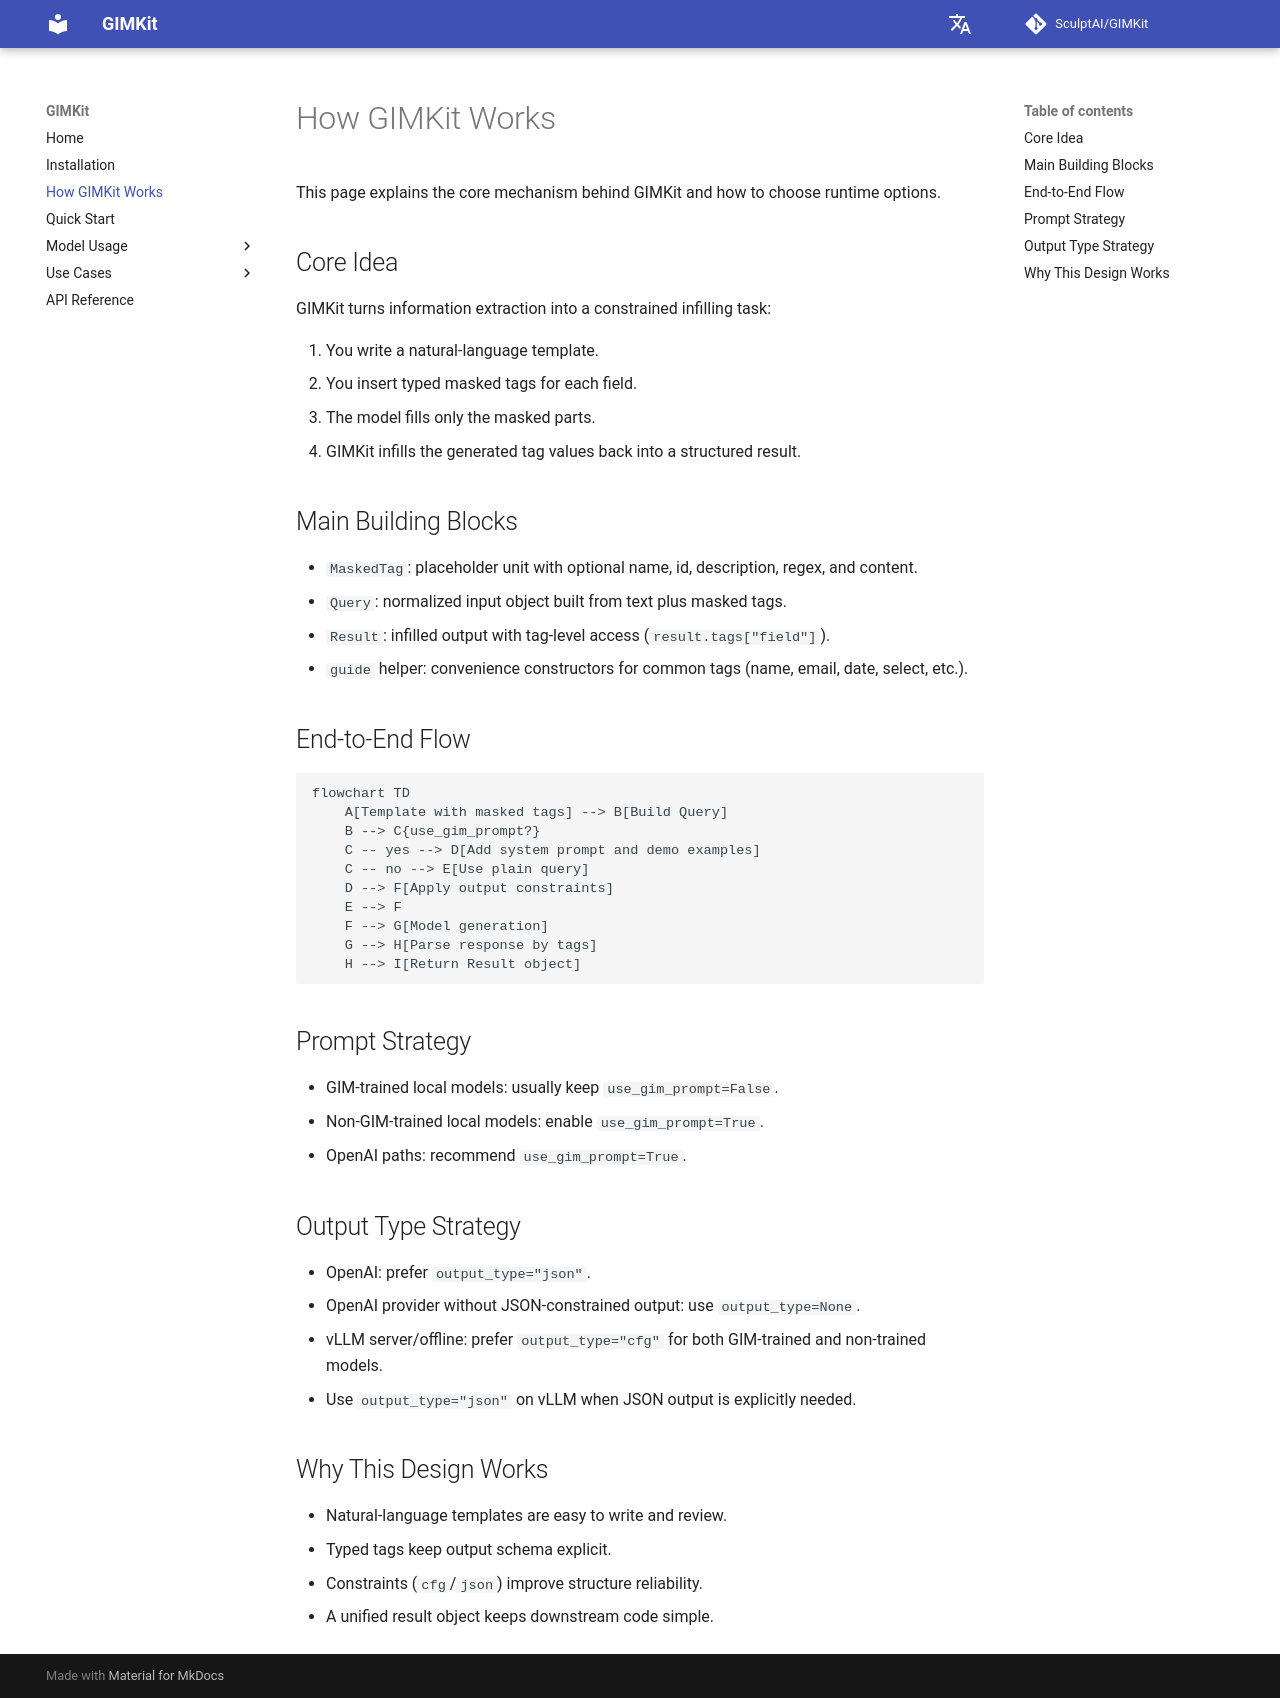

repository: SculptAI/GIMKit · page: principles/index.html · generator: mkdocs

# How GIMKit Works

This page explains the core mechanism behind GIMKit and how to choose runtime options.

## Core Idea

GIMKit turns information extraction into a constrained infilling task:

1. You write a natural-language template.
2. You insert typed masked tags for each field.
3. The model fills only the masked parts.
4. GIMKit infills the generated tag values back into a structured result.

## Main Building Blocks

- `MaskedTag`: placeholder unit with optional name, id, description, regex, and content.
- `Query`: normalized input object built from text plus masked tags.
- `Result`: infilled output with tag-level access (`result.tags["field"]`).
- `guide` helper: convenience constructors for common tags (name, email, date, select, etc.).

## End-to-End Flow

```mermaid
flowchart TD
    A[Template with masked tags] --> B[Build Query]
    B --> C{use_gim_prompt?}
    C -- yes --> D[Add system prompt and demo examples]
    C -- no --> E[Use plain query]
    D --> F[Apply output constraints]
    E --> F
    F --> G[Model generation]
    G --> H[Parse response by tags]
    H --> I[Return Result object]
```

## Prompt Strategy

- GIM-trained local models: usually keep `use_gim_prompt=False`.
- Non-GIM-trained local models: enable `use_gim_prompt=True`.
- OpenAI paths: recommend `use_gim_prompt=True`.

## Output Type Strategy

- OpenAI: prefer `output_type="json"`.
- OpenAI provider without JSON-constrained output: use `output_type=None`.
- vLLM server/offline: prefer `output_type="cfg"` for both GIM-trained and non-trained models.
- Use `output_type="json"` on vLLM when JSON output is explicitly needed.

## Why This Design Works

- Natural-language templates are easy to write and review.
- Typed tags keep output schema explicit.
- Constraints (`cfg`/`json`) improve structure reliability.
- A unified result object keeps downstream code simple.
